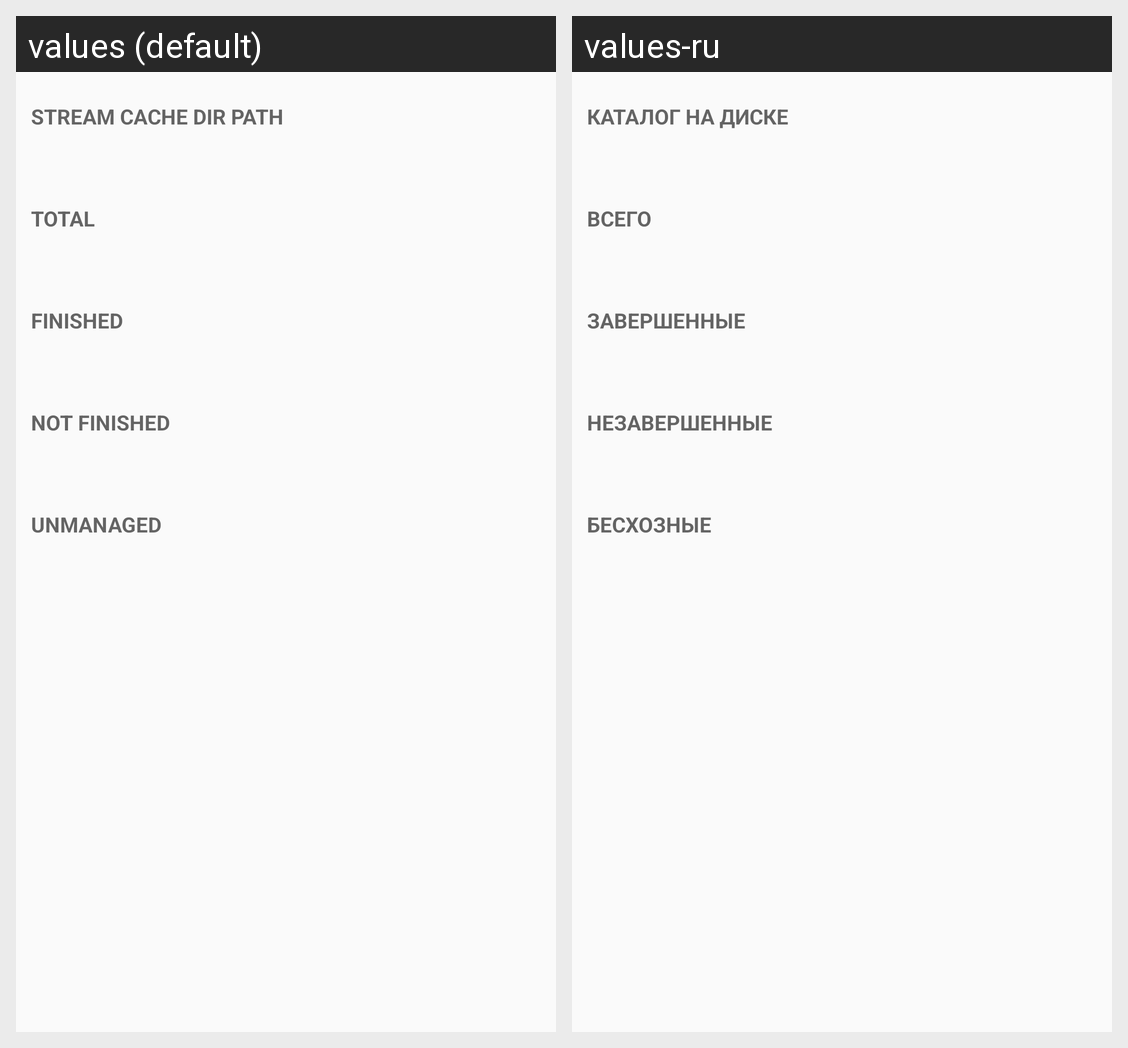

Strings drawn on this Android screen and how each of the app's shown locales translates them:
Android screen res/layout/fragment_stream_cache_fs_status.xml rendered under 2 locales, left to right: values (default), values-ru. Device: Nexus 5 (rendered at 1080×1920; each locale shown at half size, 540×960, under a caption strip naming it); theme AppTheme.
Strings drawn on this screen, with the default value and each locale's value (text and hints the layout hard-codes, and strings that could not be matched under every locale, appear in the picture but are not listed):

stream_cache_dir_path
  values: Stream cache dir path
  values-ru: Каталог на диске

stream_cache_fs_total
  values: Total
  values-ru: Всего

stream_cache_fs_finished
  values: Finished
  values-ru: Завершенные

stream_cache_fs_not_finished
  values: Not finished
  values-ru: Незавершенные

stream_cache_fs_unmanaged
  values: Unmanaged
  values-ru: Бесхозные
